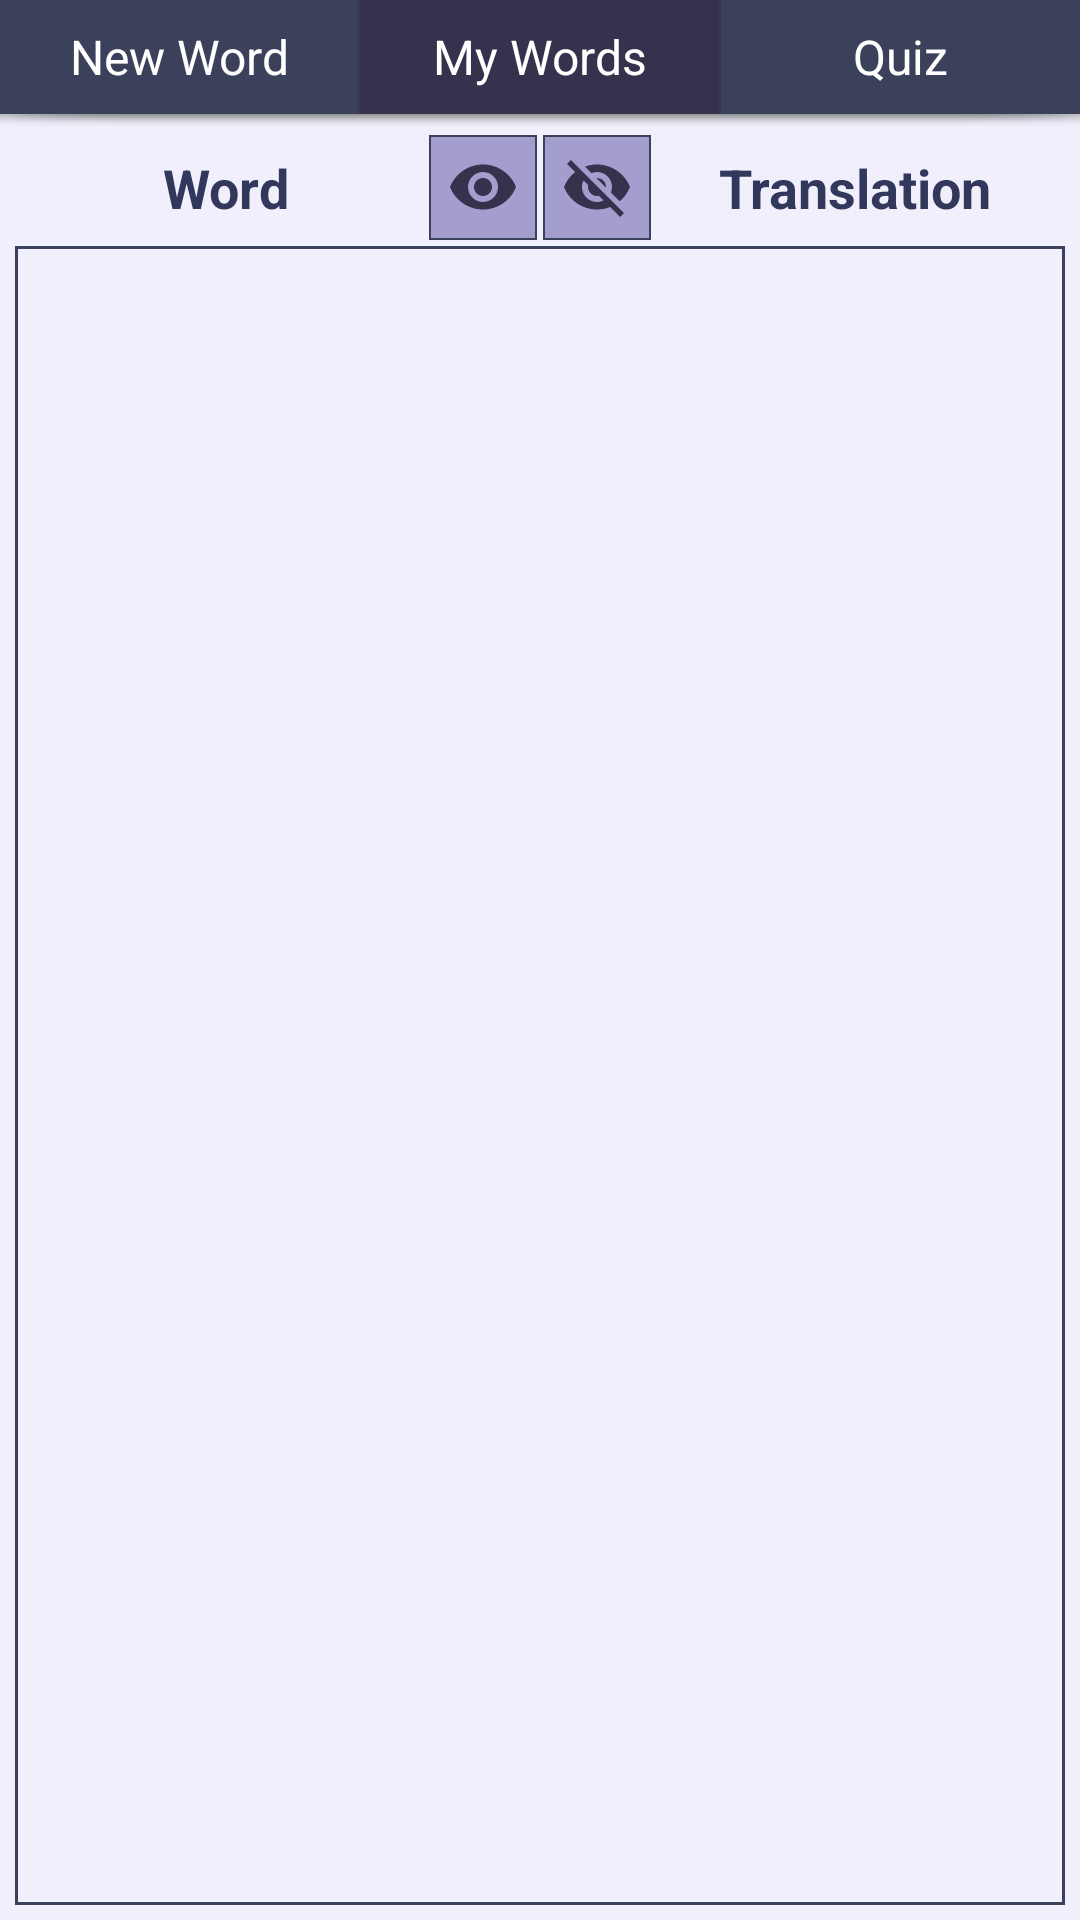

This screen was rendered from an Android layout file. Write that file and the resources it references.
<!-- AndroidManifest.xml: application theme NoTitleTheme -->
<!-- res/layout/activity_my_words.xml -->
<?xml version="1.0" encoding="utf-8"?>
<LinearLayout xmlns:android="http://schemas.android.com/apk/res/android"
    xmlns:tools="http://schemas.android.com/tools"
    android:layout_width="match_parent"
    android:layout_height="match_parent"
    android:background="@color/lightPurple"
    android:orientation="vertical">

    <LinearLayout
        android:layout_width="match_parent"
        android:layout_height="43dp"
        android:background="@drawable/navigation_bar_background"
        android:orientation="horizontal"
        android:paddingBottom="5dp">

        <Button
            android:id="@+id/btnQuiz"
            android:layout_width="0dp"
            android:layout_height="match_parent"
            android:layout_weight="1"
            android:background="@drawable/btn_navigation"
            android:onClick="startAddWordActivityM"
            android:text="New Word"
            android:textColor="@android:color/white"
            android:textSize="16sp" />

        <LinearLayout
            android:layout_width="2px"
            android:layout_height="match_parent"
            android:background="@color/darkPurple1"
            android:orientation="horizontal"></LinearLayout>

        <Button
            android:id="@+id/btnMyWords2"
            android:layout_width="0dp"
            android:layout_height="match_parent"
            android:layout_weight="1"
            android:background="@color/darkPurple2"
            android:onClick="startQuizActivityM"
            android:text="My Words"
            android:textColor="@android:color/white"
            android:textSize="16sp" />

        <LinearLayout
            android:layout_width="2px"
            android:layout_height="match_parent"
            android:background="@color/darkPurple1"
            android:orientation="horizontal"></LinearLayout>

        <TextView
            android:id="@+id/btnQuiz2"
            android:layout_width="0dp"
            android:layout_height="match_parent"
            android:layout_weight="1"
            android:background="@drawable/btn_navigation"
            android:gravity="center"
            android:onClick="startQuizActivityM"
            android:text="Quiz"
            android:textColor="@android:color/white"
            android:textSize="16sp" />

    </LinearLayout>

    <LinearLayout
        android:layout_width="match_parent"
        android:layout_height="match_parent"
        android:orientation="vertical"
        android:paddingBottom="5dp"
        android:paddingLeft="5dp"
        android:paddingRight="5dp">

        <LinearLayout
            android:layout_width="match_parent"
            android:layout_height="wrap_content"
            android:gravity="center"
            android:orientation="horizontal"
            android:padding="2dp">

            <TextView
                android:id="@+id/textView3"
                android:layout_width="135dp"
                android:layout_height="match_parent"
                android:layout_weight="1"
                android:gravity="center"
                android:text="Word"
                android:textColor="@color/darkPurple1"
                android:textSize="18sp"
                android:textStyle="bold" />

            <Button
                android:id="@+id/buttonSetVisible"
                android:layout_width="35dp"
                android:layout_height="35dp"
                android:layout_marginRight="1dp"
                android:layout_weight="1"
                android:background="@drawable/btn_visibility_visible_2"
                android:onClick="setAllItemsVisibility" />

            <Button
                android:id="@+id/buttonSetInvisible"
                android:layout_width="35dp"
                android:layout_height="35dp"
                android:layout_marginLeft="1dp"
                android:layout_weight="1"
                android:background="@drawable/btn_visibility_invisible_2"
                android:onClick="setAllItemsVisibility" />

            <TextView
                android:layout_width="135dp"
                android:layout_height="match_parent"
                android:layout_weight="1"
                android:gravity="center"
                android:text="Translation"
                android:textColor="@color/darkPurple1"
                android:textSize="18sp"
                android:textStyle="bold" />

        </LinearLayout>

        <ListView
            android:id="@+id/listViewMyWords"
            android:layout_width="match_parent"
            android:layout_height="match_parent"
            android:background="@drawable/frame_6"
            android:entries="@drawable/frame_1"
            android:padding="2dp"
            tools:listitem="@layout/item_word" />
    </LinearLayout>

</LinearLayout>
<!-- res/layout/item_word.xml (included above) -->
<?xml version="1.0" encoding="utf-8"?>
<LinearLayout xmlns:android="http://schemas.android.com/apk/res/android"
    android:id="@+id/itemWord"
    android:layout_width="match_parent"
    android:layout_height="wrap_content">

    <TextView
        android:id="@+id/textViewWord"
        android:layout_width="0dp"
        android:layout_height="40dp"
        android:layout_marginBottom="3dp"
        android:layout_marginLeft="1dp"
        android:layout_marginTop="1dp"
        android:layout_weight="1"
        android:background="@android:color/white"
        android:gravity="center_vertical"
        android:paddingLeft="6dp"
        android:singleLine="true"
        android:textColor="@color/darkPurple2"
        android:textSize="17sp" />

    <Button
        android:id="@+id/buttonVisibility"
        android:layout_width="40dp"
        android:layout_height="match_parent"
        android:layout_marginTop="1dp"
        android:layout_marginBottom="3dp"
        android:background="@drawable/btn_visibility_visible"
        android:onClick="setItemVisibility"
        android:textColor="@color/darkPurple1" />

    <TextView
        android:id="@+id/textViewTrans"
        android:layout_width="0dp"
        android:layout_height="40dp"
        android:layout_marginBottom="3dp"
        android:layout_marginRight="1dp"
        android:layout_marginTop="1dp"
        android:layout_weight="1"
        android:background="@android:color/white"
        android:gravity="center_vertical"
        android:paddingRight="6dp"
        android:singleLine="true"
        android:textColor="@color/darkPurple2"
        android:textSize="17sp" />
</LinearLayout>
<!-- resources referenced by this layout -->
<resources>
  <color name="darkPurple1">#32375c</color>
  <color name="darkPurple2">#36324d</color>
  <color name="lightPurple">#f1effc</color>
  <!-- drawable btn_navigation (drawable) -->
  <?xml version="1.0" encoding="utf-8"?>
  <selector xmlns:android="http://schemas.android.com/apk/res/android">
      <item android:state_pressed="true" android:drawable="@color/darkPurple1"/>
      <item>
          <shape>
              <solid android:color="@color/purple"/>
          </shape>
      </item>
  </selector>
  <!-- drawable btn_visibility_visible (drawable) -->
  <?xml version="1.0" encoding="utf-8"?>
  <layer-list xmlns:android="http://schemas.android.com/apk/res/android">
      <item android:drawable="@android:color/white"/>
      <item android:top="5dp" android:bottom="5dp" android:left="5dp" android:right="5dp">
          <shape>
              <solid android:color="@color/lightPurple3"/>
              <stroke android:color="@color/purple" android:width="2px"/>
          </shape>
      </item>
      <item android:drawable="@drawable/ic_visibility_black_20dp"
          android:gravity="center"/>
  </layer-list>
  <!-- drawable frame_1 (drawable) -->
  <?xml version="1.0" encoding="utf-8"?>
  <shape xmlns:android="http://schemas.android.com/apk/res/android">
      <solid android:color="@android:color/white"/>
      <stroke android:color="@color/greyRed" android:width="3dp"/>
      <corners android:radius="4dp"/>
  </shape>
  <!-- drawable frame_6 (drawable) -->
  <?xml version="1.0" encoding="utf-8"?>
  <shape xmlns:android="http://schemas.android.com/apk/res/android">
      <stroke android:color="@color/purple" android:width="1dp"/>
  </shape>
  <!-- drawable navigation_bar_background (drawable) -->
  <?xml version="1.0" encoding="utf-8"?>
  <layer-list xmlns:android="http://schemas.android.com/apk/res/android">
      <item>
          <bitmap android:src="@drawable/bottom_shadow"
              xmlns:android="http://schemas.android.com/apk/res/android"/>
      </item>
      <item android:bottom="5dp">
          <color android:color="@color/purple"/>
      </item>
  
  </layer-list>
  <style name="NoTitleTheme" parent="android:Theme.NoTitleBar">
          
      </style>
  <color name="purple">#3b415b</color>
  <color name="lightPurple3">#a39ece</color>
  <!-- drawable ic_visibility_black_20dp (drawable) -->
  <vector xmlns:android="http://schemas.android.com/apk/res/android"
          android:width="20dp"
          android:height="20dp"
          android:viewportWidth="24.0"
          android:viewportHeight="24.0">
      <path
          android:fillColor="#36324d"
          android:pathData="M12,4.5C7,4.5 2.73,7.61 1,12c1.73,4.39 6,7.5 11,7.5s9.27,-3.11 11,-7.5c-1.73,-4.39 -6,-7.5 -11,-7.5zM12,17c-2.76,0 -5,-2.24 -5,-5s2.24,-5 5,-5 5,2.24 5,5 -2.24,5 -5,5zM12,9c-1.66,0 -3,1.34 -3,3s1.34,3 3,3 3,-1.34 3,-3 -1.34,-3 -3,-3z"/>
  </vector>
  <!-- drawable ic_visibility_black_24dp (drawable) -->
  <vector xmlns:android="http://schemas.android.com/apk/res/android"
          android:width="24dp"
          android:height="24dp"
          android:viewportWidth="24.0"
          android:viewportHeight="24.0">
      <path
          android:fillColor="#36324d"
          android:pathData="M12,4.5C7,4.5 2.73,7.61 1,12c1.73,4.39 6,7.5 11,7.5s9.27,-3.11 11,-7.5c-1.73,-4.39 -6,-7.5 -11,-7.5zM12,17c-2.76,0 -5,-2.24 -5,-5s2.24,-5 5,-5 5,2.24 5,5 -2.24,5 -5,5zM12,9c-1.66,0 -3,1.34 -3,3s1.34,3 3,3 3,-1.34 3,-3 -1.34,-3 -3,-3z"/>
  </vector>
  <color name="greyRed">#efdeda</color>
</resources>
